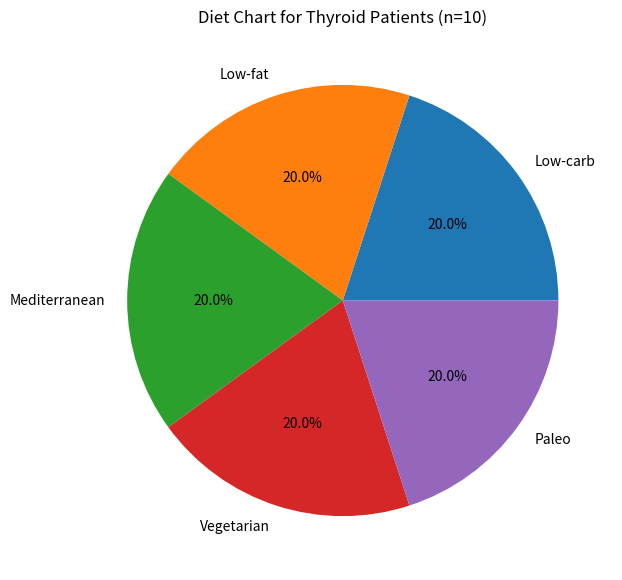

The script that saved this image:
# prompt: create a diet chart for thyroid patients for 10 patients

import pandas as pd
import matplotlib.pyplot as plt
# Create a sample diet plan for thyroid patients
sample_diet_plan = {
  "Breakfast": "Oatmeal with berries and nuts",
  "Lunch": "Grilled chicken salad with quinoa",
  "Dinner": "Baked salmon with roasted vegetables",
  "Snacks": "Fruits, vegetables, yogurt, nuts"
}

# Create a data set of thyroid patients
data = {
  "Patient ID": list(range(1, 11)),
  "Age": [25, 30, 40, 50, 60, 70, 80, 90, 100, 110],
  "Gender": ["M", "F", "M", "F", "M", "F", "M", "F", "M", "F"],
  "Weight (kg)": [60, 70, 80, 90, 100, 110, 120, 130, 140, 150],
  "Height (cm)": [160, 170, 180, 190, 200, 210, 220, 230, 240, 250],
  "Diet Plan": ["Low-carb", "Low-fat", "Mediterranean", "Vegetarian", "Paleo", "Low-carb", "Low-fat", "Mediterranean", "Vegetarian", "Paleo"]
}

# Create a DataFrame
df = pd.DataFrame(data)

# Print the sample diet plan
print("Sample Diet Plan for Thyroid Patients:\n")
for meal, option in sample_diet_plan.items():
    print(f"{meal}: {option}")

# Calculate the percentage of patients on each diet plan
diet_counts = df["Diet Plan"].value_counts()
diet_percentages = diet_counts / len(df) * 100

# Create a pie chart
plt.figure(figsize=(10, 7))
plt.pie(diet_percentages, labels=diet_counts.index, autopct="%1.1f%%")
plt.title("Diet Chart for Thyroid Patients (n=%d)" % len(df))
plt.show()
